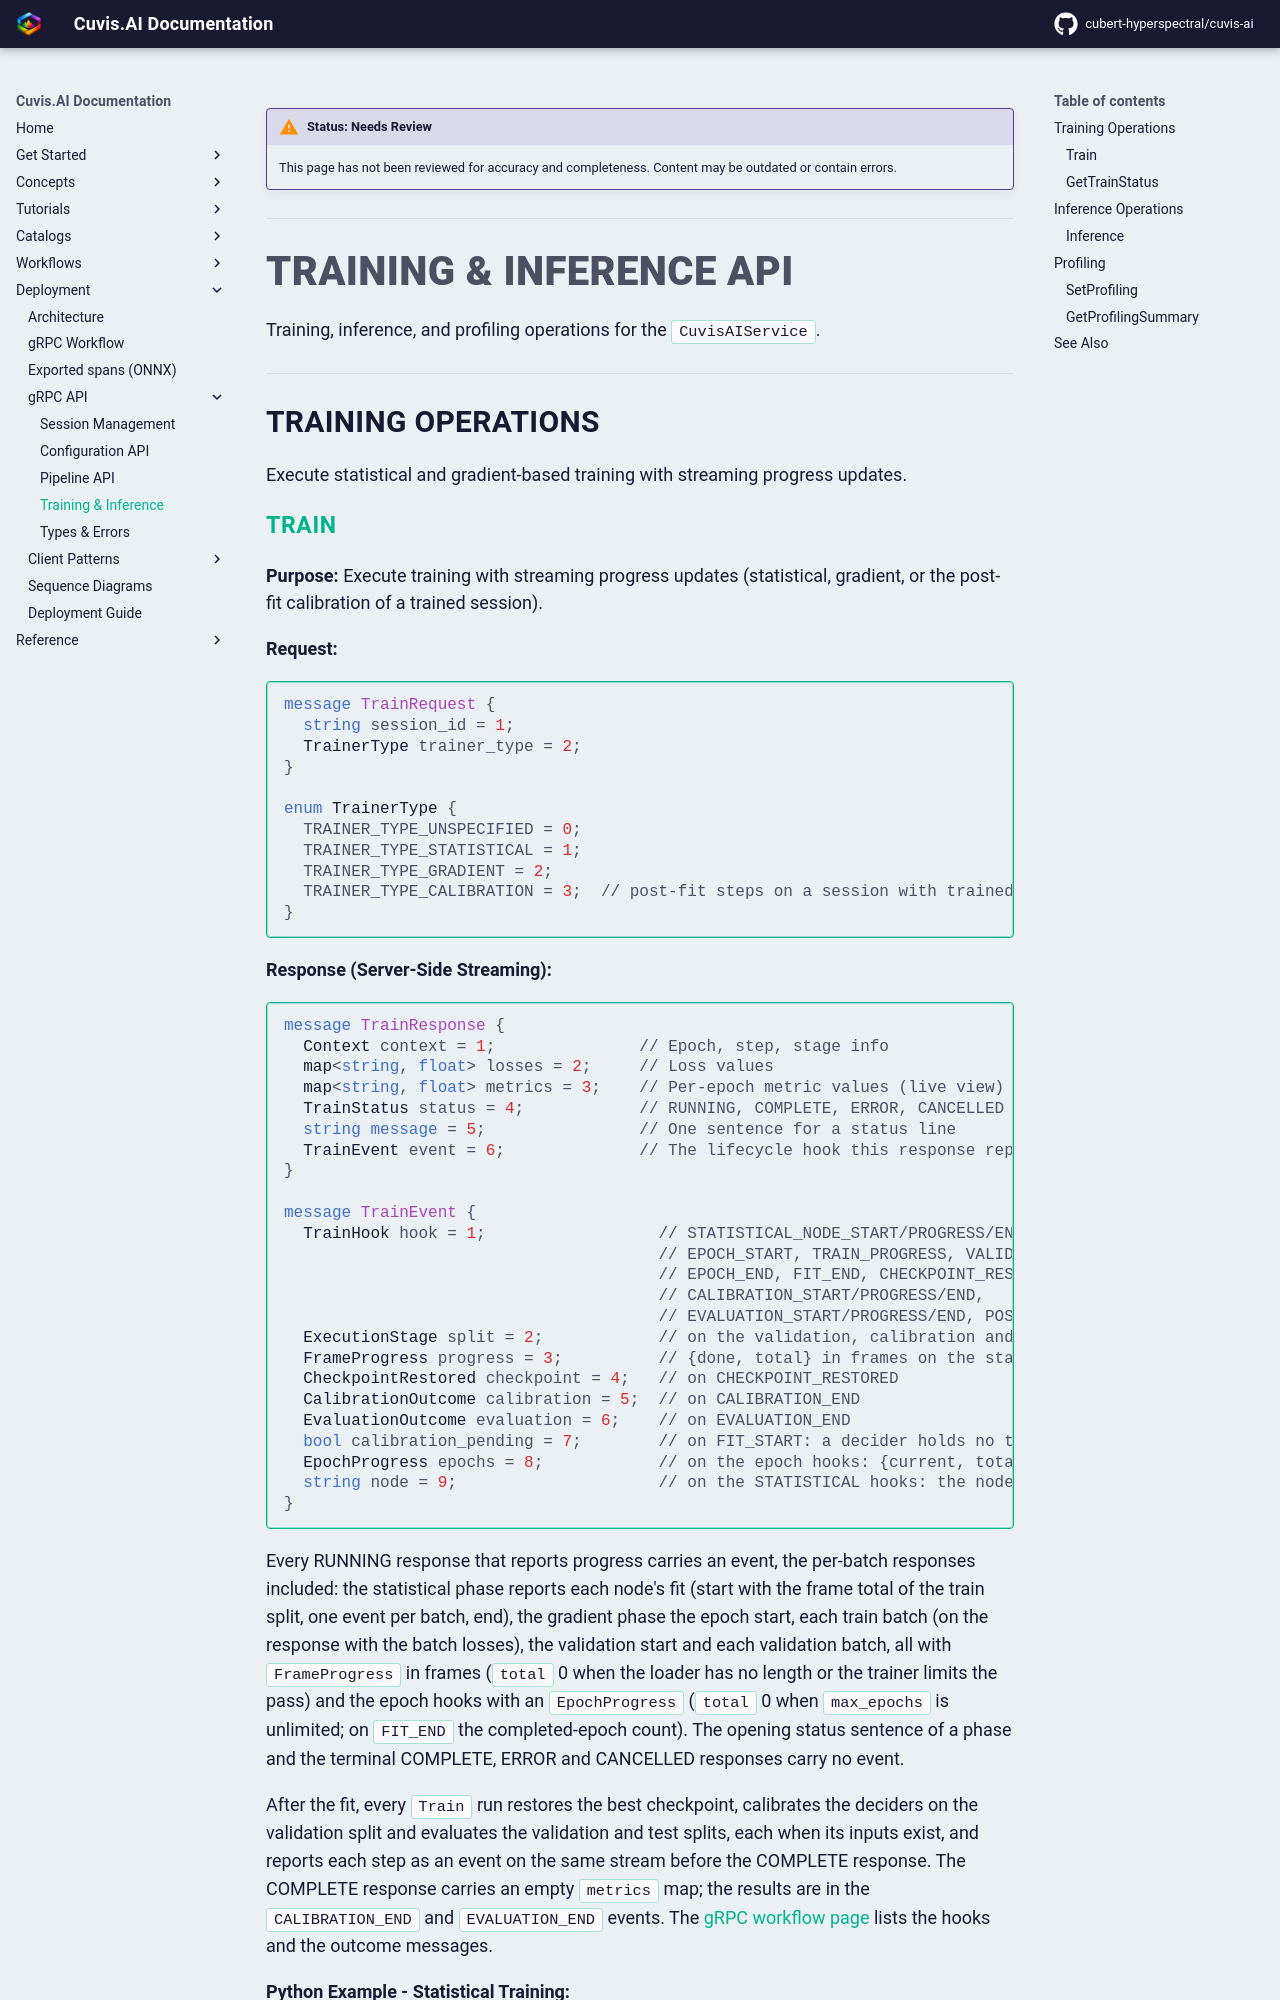

repository: cubert-hyperspectral/cuvis-ai · page: 0.20.2/deployment/api/training-inference/index.html · generator: mkdocs

!!! warning "Status: Needs Review"
    This page has not been reviewed for accuracy and completeness. Content may be outdated or contain errors.

---

# Training & Inference API

Training, inference, and profiling operations for the `CuvisAIService`.

---

## Training Operations

Execute statistical and gradient-based training with streaming progress updates.
